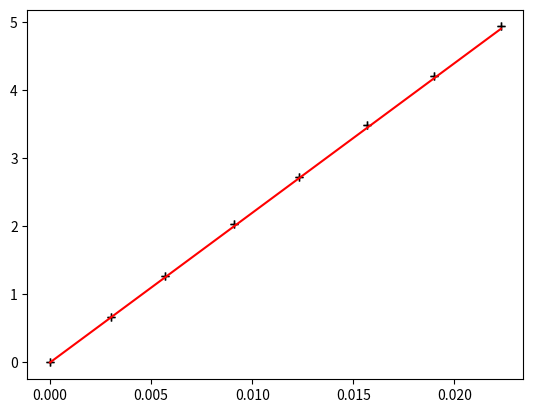

Reproduce this figure in Python.
import matplotlib.pyplot as plt
#Liste des tensions
ListeDesY=[0,0.67,1.27,2.03,2.73,3.49,4.21,4.94]
#Liste des intensités coreespondantes
ListeDesX=[0,0.003,0.0057,0.0091,0.0123,0.0157,0.019,0.0223]
#Tracé des points expérimentaux
plt.plot(ListeDesX, ListeDesY,'k+')
plt.show()

def modele(liste):
  #Initialisation
  ListeDesYModele=[]
  #Choix des paramètres du modèle linéaire
  a=220
  b=0
  for x in liste :
    ListeDesYModele.append(a*x+b)
  return(ListeDesYModele)
#Tracé de la courbe modèle
plt.plot(ListeDesX, ListeDesY,'k+')
plt.plot(ListeDesX,modele (ListeDesX),'r-')
plt.show()
